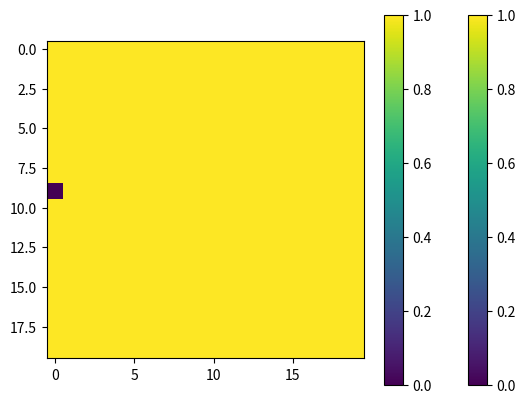

Recreate this plot in Python.
import numpy as np
import random
import matplotlib.pyplot as plt

#--------------------------------------------------------
# Object
#--------------------------------------------------------

class Agent:

    def __init__(self, A,B,C,D,E):
        self.none = A
        self.one = B
        self.two= C
        self.three= D
        self.four= E

#A RulSet refers to the probabilities of a cell changing state depending on the number of its neighbours
class RuleSet:
    def __init__(self, neighbNone, neighbOne, neighbTwo, neighbThree, neighbFour):
        self.neighbNone = neighbNone
        self.neighbOne = neighbOne
        self.neighbTwo = neighbTwo
        self.neighbThree = neighbThree
        self.neighbFour = neighbFour

#--------------------------------------------------------
# Defining functions
#--------------------------------------------------------

def GenProb(numParam):

    probArray = np.random.rand(1,numParam)

    return probArray


def GenSetAgent(numAgent, A, B, C, D, E):

    agentArray = []

    for num in range(numAgent):

        agentArray.append(Agent(A, B, C, D, E))

    return agentArray

def GenRandAgent(numAgent):

    agentArray = []

    for num in range(numAgent):

        instance = GenProb(5)

        agentArray.append(Agent(instance[0][0] , instance[0][1] , instance[0][2], instance[0][3], instance[0][4]))

    return agentArray

def NewGrid(length,height):
    #generate a new grid with a specifed length and height

    grid = np.zeros((length,height))

    return grid

def PlaceCells(grid, agent, cellNum):

    #Getting dimensions of the grid
    dimensions = grid.shape

    rowMax = dimensions[0]
    colMax = dimensions[1]

    #Getting the agents to place the cells in the grid
    counter = 0
    
    while counter < cellNum:
        sample = [divmod(i, rowMax) for i in random.sample(range(colMax * rowMax), 1)]

        sampleRow = sample[0][0]
        sampleCol = sample[0][1]

        #setting parameters
        try:
            top=grid[sampleRow+1][sampleCol]
        except:
            #if the value is out of bound set top to zero (if you can't run it give it a zero value)
            top = np.float64(0)

        try:
            down = grid[sampleRow -1][sampleCol]
        except:
            # if the value is out of bound set top to zero
            down = np.float64(0)

        try:
            forward = grid[sampleRow ][sampleCol+1]

        except:
            # if the value is out of bound set top to zero
            forward = np.float64(0)

        try:
            backward = grid[sampleRow][sampleCol-1]
        except:
            # if the value is out of bound set top to zero
            backward = np.float64(0)

        envState = down + top + backward + forward

        changeChance = np.float64(0)

        if envState == 0:
            changeChance = agent.none
        elif envState == 1:
            changeChance= agent.one
        elif envState == 2:
            changeChance = agent.two
        elif envState == 3:
            changeChance = agent.three
        elif envState == 4:
            changeChance= agent.four


        if np.random.rand() <= changeChance:
            grid[sampleRow][sampleCol] = np.float64(1)

            counter = counter + 1

        #print(counter)
        #print("cell added")

    newGrid = grid

    return newGrid

def DrawGrid(grid):

    # tell imshow about color map so that only set colors are used
    img = plt.imshow(updateGrid,interpolation='nearest',cmap=None,norm=None)
    bounds = [-6, -2, 2, 6]
    # make a color bar
    plt.colorbar(img,cmap=None,norm=None)

    plt.show()


def RunGame(grid, genNum, timePause, ruleSet):

    # Getting the agents to place the cells in the grid
    counter = 0

    dimensions = grid.shape

    rowMax = dimensions[0]
    colMax = dimensions[1]


    while counter < genNum:

        sample = [divmod(i, rowMax) for i in random.sample(range(colMax * rowMax), 1)]

        sampleRow = sample[0][0]
        sampleCol = sample[0][1]

        # setting parameters
        try:
            top = grid[sampleRow + 1][sampleCol]
        except:
            # if the value is out of bound set top to zero (if you can't run it give it a zero value)
            top = np.float64(0)

        try:
            down = grid[sampleRow - 1][sampleCol]
        except:
            # if the value is out of bound set top to zero
            down = np.float64(0)

        try:
            forward = grid[sampleRow][sampleCol + 1]

        except:
            # if the value is out of bound set top to zero
            forward = np.float64(0)

        try:
            backward = grid[sampleRow][sampleCol - 1]
        except:
            # if the value is out of bound set top to zero
            backward = np.float64(0)

        envState = down + top + backward + forward

        changeChance = np.float64(0)

        if envState == 0:
            changeChance = ruleSet.neighbNone
        elif envState == 1:
            changeChance = ruleSet.neighbOne
        elif envState == 2:
            changeChance = ruleSet.neighbTwo
        elif envState == 3:
            changeChance = ruleSet.neighbThree
        elif envState == 4:
            changeChance = ruleSet.neighbFour

        if np.random.rand() <= changeChance:
            grid[sampleRow][sampleCol] = np.float64(1)

            counter = counter + 1

            # print(counter)
            # print("cell added")

    newGrid = grid

    return newGrid


#--------------------------------------------------------
# Running simulation
#--------------------------------------------------------

agentArray = GenRandAgent(10)

GenSetAgent(100, 0.7, 0.5, 0.6, 0.3, 0.2)

grid = NewGrid(20,20)

updateGrid = PlaceCells(grid, agentArray[0], 12)

DrawGrid(updateGrid)

ruleSet = RuleSet(0.2, 0.3, 0.4, 0.5, 0.6)

finalGrid = RunGame(updateGrid,2000,0.1,ruleSet)

DrawGrid(finalGrid)



